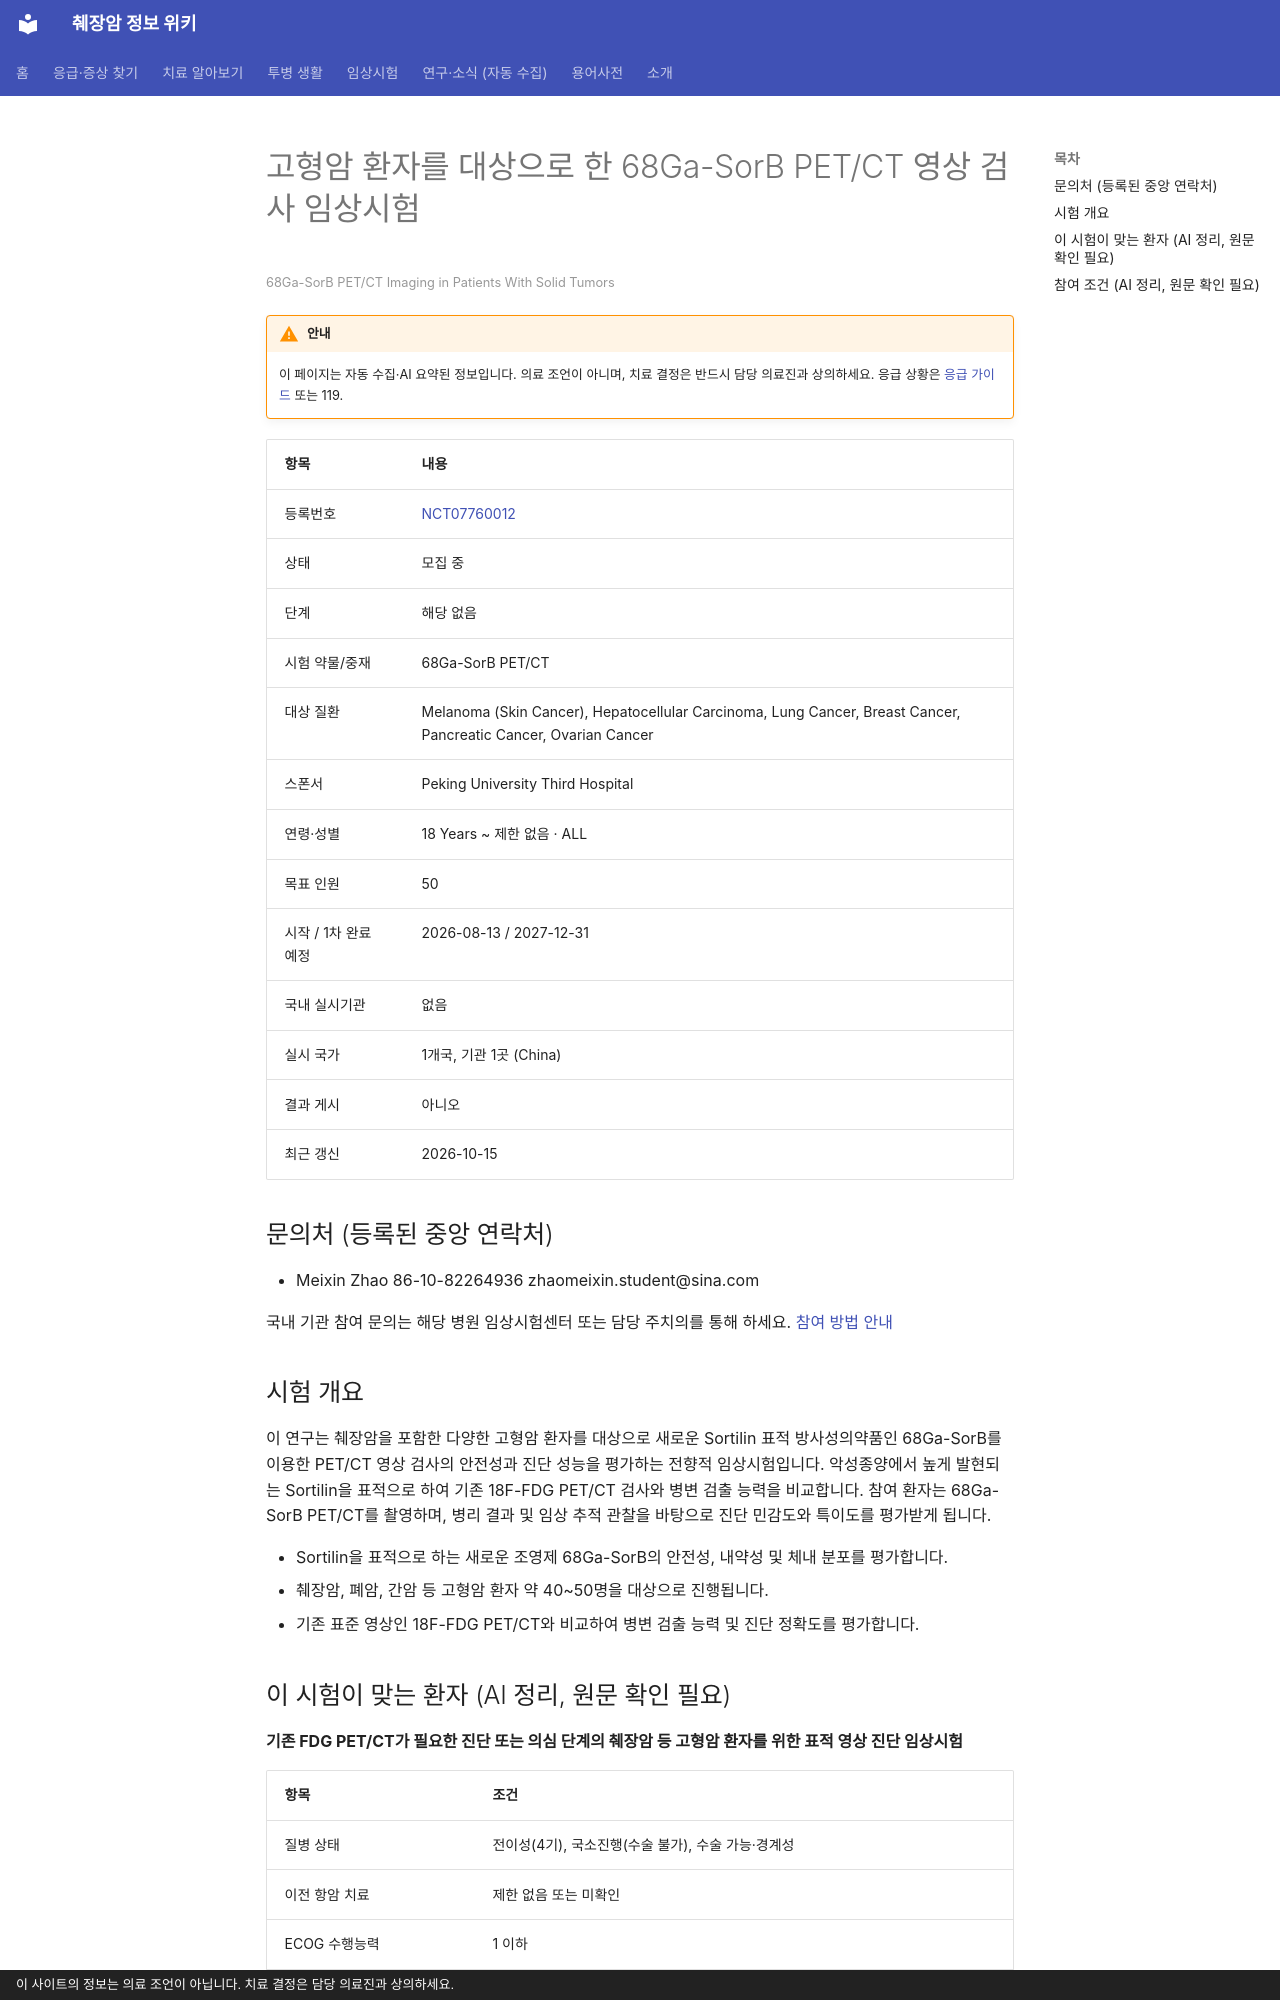

repository: hizorro88-rgb/papersearcher · page: _generated/trials/NCT07760012/index.html · generator: mkdocs · copyright: 이 사이트의 정보는 의료 조언이 아닙니다. 치료 결정은 담당 의료진과 상의하세요.

---
title: "NCT07760012 고형암 환자를 대상으로 한 68Ga-SorB PET/CT 영상 검사 임상시험"
description: "해당 없음 · 모집 중"
comments: true
search:
  boost: 0.4
---

# 고형암 환자를 대상으로 한 68Ga-SorB PET/CT 영상 검사 임상시험

<small>68Ga-SorB PET/CT Imaging in Patients With Solid Tumors</small>

!!! warning "안내"
    이 페이지는 자동 수집·AI 요약된 정보입니다. 의료 조언이 아니며, 치료 결정은 반드시 담당 의료진과 상의하세요. 응급 상황은 [응급 가이드](../../guides/emergency/index.md) 또는 119.

| 항목 | 내용 |
|---|---|
| 등록번호 | [NCT07760012](https://clinicaltrials.gov/study/NCT07760012) |
| 상태 | 모집 중 |
| 단계 | 해당 없음 |
| 시험 약물/중재 | 68Ga-SorB PET/CT |
| 대상 질환 | Melanoma (Skin Cancer), Hepatocellular Carcinoma, Lung Cancer, Breast Cancer, Pancreatic Cancer, Ovarian Cancer |
| 스폰서 | Peking University Third Hospital |
| 연령·성별 | 18 Years ~ 제한 없음 · ALL |
| 목표 인원 | 50 |
| 시작 / 1차 완료 예정 | 2026-08-13 / 2027-12-31 |
| 국내 실시기관 | 없음 |
| 실시 국가 | 1개국, 기관 1곳 (China) |
| 결과 게시 | 아니오 |
| 최근 갱신 | 2026-10-15 |

## 문의처 (등록된 중앙 연락처)

- Meixin Zhao 86-10-82264936 zhaomeixin.student@sina.com

국내 기관 참여 문의는 해당 병원 임상시험센터 또는 담당 주치의를 통해 하세요. [참여 방법 안내](../../guides/trials/how-to-apply.md)

## 시험 개요

이 연구는 췌장암을 포함한 다양한 고형암 환자를 대상으로 새로운 Sortilin 표적 방사성의약품인 68Ga-SorB를 이용한 PET/CT 영상 검사의 안전성과 진단 성능을 평가하는 전향적 임상시험입니다. 악성종양에서 높게 발현되는 Sortilin을 표적으로 하여 기존 18F-FDG PET/CT 검사와 병변 검출 능력을 비교합니다. 참여 환자는 68Ga-SorB PET/CT를 촬영하며, 병리 결과 및 임상 추적 관찰을 바탕으로 진단 민감도와 특이도를 평가받게 됩니다.

- Sortilin을 표적으로 하는 새로운 조영제 68Ga-SorB의 안전성, 내약성 및 체내 분포를 평가합니다.
- 췌장암, 폐암, 간암 등 고형암 환자 약 40~50명을 대상으로 진행됩니다.
- 기존 표준 영상인 18F-FDG PET/CT와 비교하여 병변 검출 능력 및 진단 정확도를 평가합니다.

## 이 시험이 맞는 환자 (AI 정리, 원문 확인 필요)

**기존 FDG PET/CT가 필요한 진단 또는 의심 단계의 췌장암 등 고형암 환자를 위한 표적 영상 진단 임상시험**

| 항목 | 조건 |
|---|---|
| 질병 상태 | 전이성(4기), 국소진행(수술 불가), 수술 가능·경계성 |
| 이전 항암 치료 | 제한 없음 또는 미확인 |
| ECOG 수행능력 | 1 이하 |
| 측정 가능 병변 | 필요 |

주요 제외 기준: 임신 또는 수유 중인 여성 · 심장, 간, 신장 등 주요 장기의 중증 기능 부전 · PET/CT 촬영 검사를 견디지 못하는 경우

내 상황에 맞는지 한 번에 보려면 [맞춤 임상시험 찾기](../../guides/trials/finder.md).
